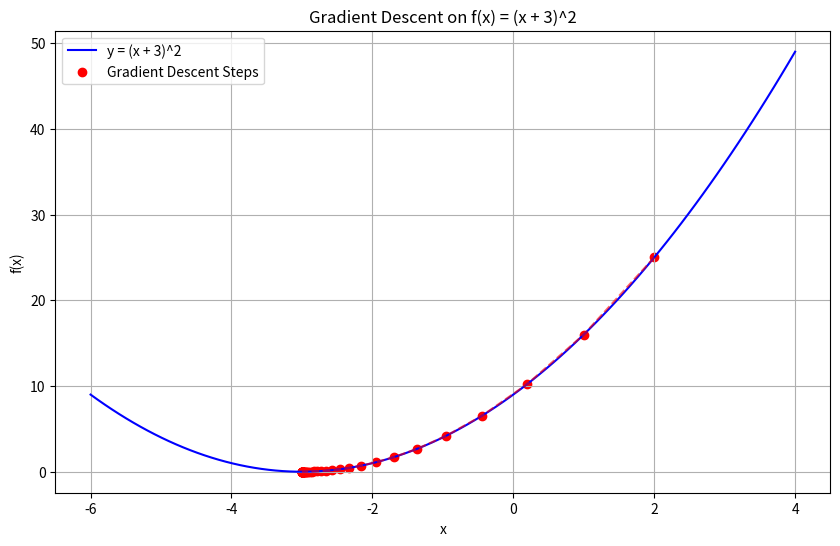

Write the Python code that produced this figure.
import numpy as np
import matplotlib.pyplot as plt

# Define the function y = (x + 3)^2
def f(x):
    return (x + 3)**2

# Define the gradient of the function f(x) = 2 * (x + 3)
def gradient(x):
    return 2 * (x + 3)

# Gradient descent algorithm
def gradient_descent(starting_x, learning_rate, num_iterations):
    x = starting_x
    x_values = [x]  # Track x values for visualization
    y_values = [f(x)]  # Track function values for visualization
    
    for i in range(num_iterations):
        grad = gradient(x)  # Calculate the gradient at the current point
        x = x - learning_rate * grad  # Update x by moving opposite to the gradient
        x_values.append(x)
        y_values.append(f(x))
    
        # Stop if the change in x is very small (convergence)
        if abs(grad) < 1e-6:
            break
    
    return x, x_values, y_values

# Parameters for gradient descent
starting_x = 2  # Initial point
learning_rate = 0.1  # Learning rate
num_iterations = 50  # Number of iterations

# Perform gradient descent
min_x, x_values, y_values = gradient_descent(starting_x, learning_rate, num_iterations)

# Print the result
print(f"The local minimum occurs at x = {min_x}, f(x) = {f(min_x)}")

# Plotting the function and the gradient descent path
x_plot = np.linspace(-6, 4, 100)
y_plot = f(x_plot)

plt.figure(figsize=(10, 6))
plt.plot(x_plot, y_plot, label="y = (x + 3)^2", color="blue")
plt.scatter(x_values, y_values, color="red", label="Gradient Descent Steps")
plt.plot(x_values, y_values, color="red", linestyle="--", alpha=0.6)
plt.xlabel("x")
plt.ylabel("f(x)")
plt.title("Gradient Descent on f(x) = (x + 3)^2")
plt.legend()
plt.grid(True)
plt.show()
